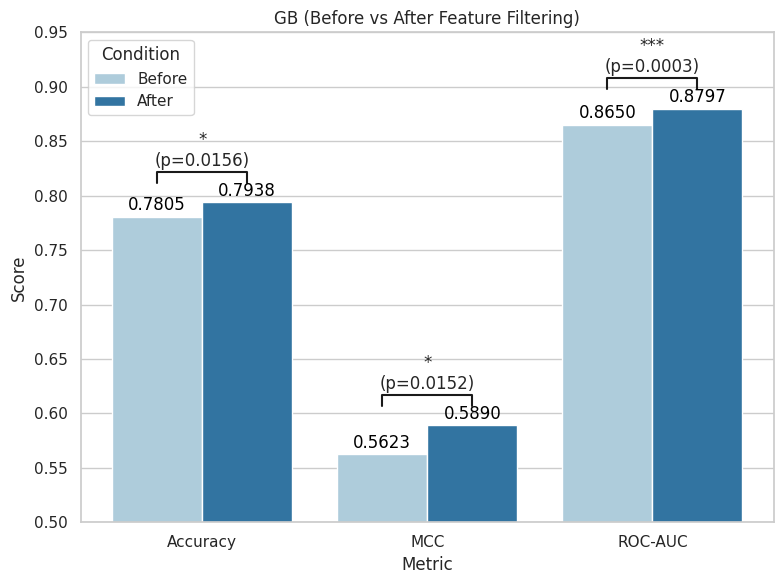

Recreate this plot in Python. (Note: this script raises an exception after producing the figure.)
import matplotlib.pyplot as plt
import seaborn as sns
import pandas as pd

# Performance metrics and comparison results
metrics = ['Accuracy', 'MCC', 'ROC-AUC']
before = [0.7805, 0.5623, 0.8650]
after = [0.7938, 0.5890, 0.8797]
p_values = [0.0156, 0.0152, 0.0003]

# Significance symbol function
def get_significance(p):
    if p < 0.001:
        return '***'
    elif p < 0.01:
        return '**'
    elif p < 0.05:
        return '*'
    else:
        return 'ns'

# Create DataFrame
data = pd.DataFrame({
    'Metric': metrics * 2,
    'Score': before + after,
    'Condition': ['Before'] * 3 + ['After'] * 3
})

# Style settings
sns.set(style="whitegrid")
plt.figure(figsize=(8, 6))
ax = sns.barplot(data=data, x='Metric', y='Score', hue='Condition', palette='Paired')

# Add values on top of bars
for container in ax.containers:
    ax.bar_label(container, fmt='%.4f', label_type='edge', padding=2, fontsize=12, color='black')

# Add significance annotations
for i, p in enumerate(p_values):
    x1, x2 = i - 0.2, i + 0.2
    y, h = max(before[i], after[i]) + 0.018, 0.01
    sig = get_significance(p)
    plt.plot([x1, x1, x2, x2], [y, y + h, y + h, y], lw=1.5, c='k')
    plt.text((x1 + x2) / 2, y + h + 0.002,
        f'{sig}\n(p={p:.4f})',
        ha='center', va='bottom', fontsize=12)

plt.ylim(0.5, 0.95)
plt.title('GB (Before vs After Feature Filtering)')
plt.tight_layout()
plt.savefig("C:/Users/LG_LAB/Desktop/SSELCPP/Allfeatures/compare/barplot/GB_filtering_comparison_10fold.png", dpi=300)
plt.show()
